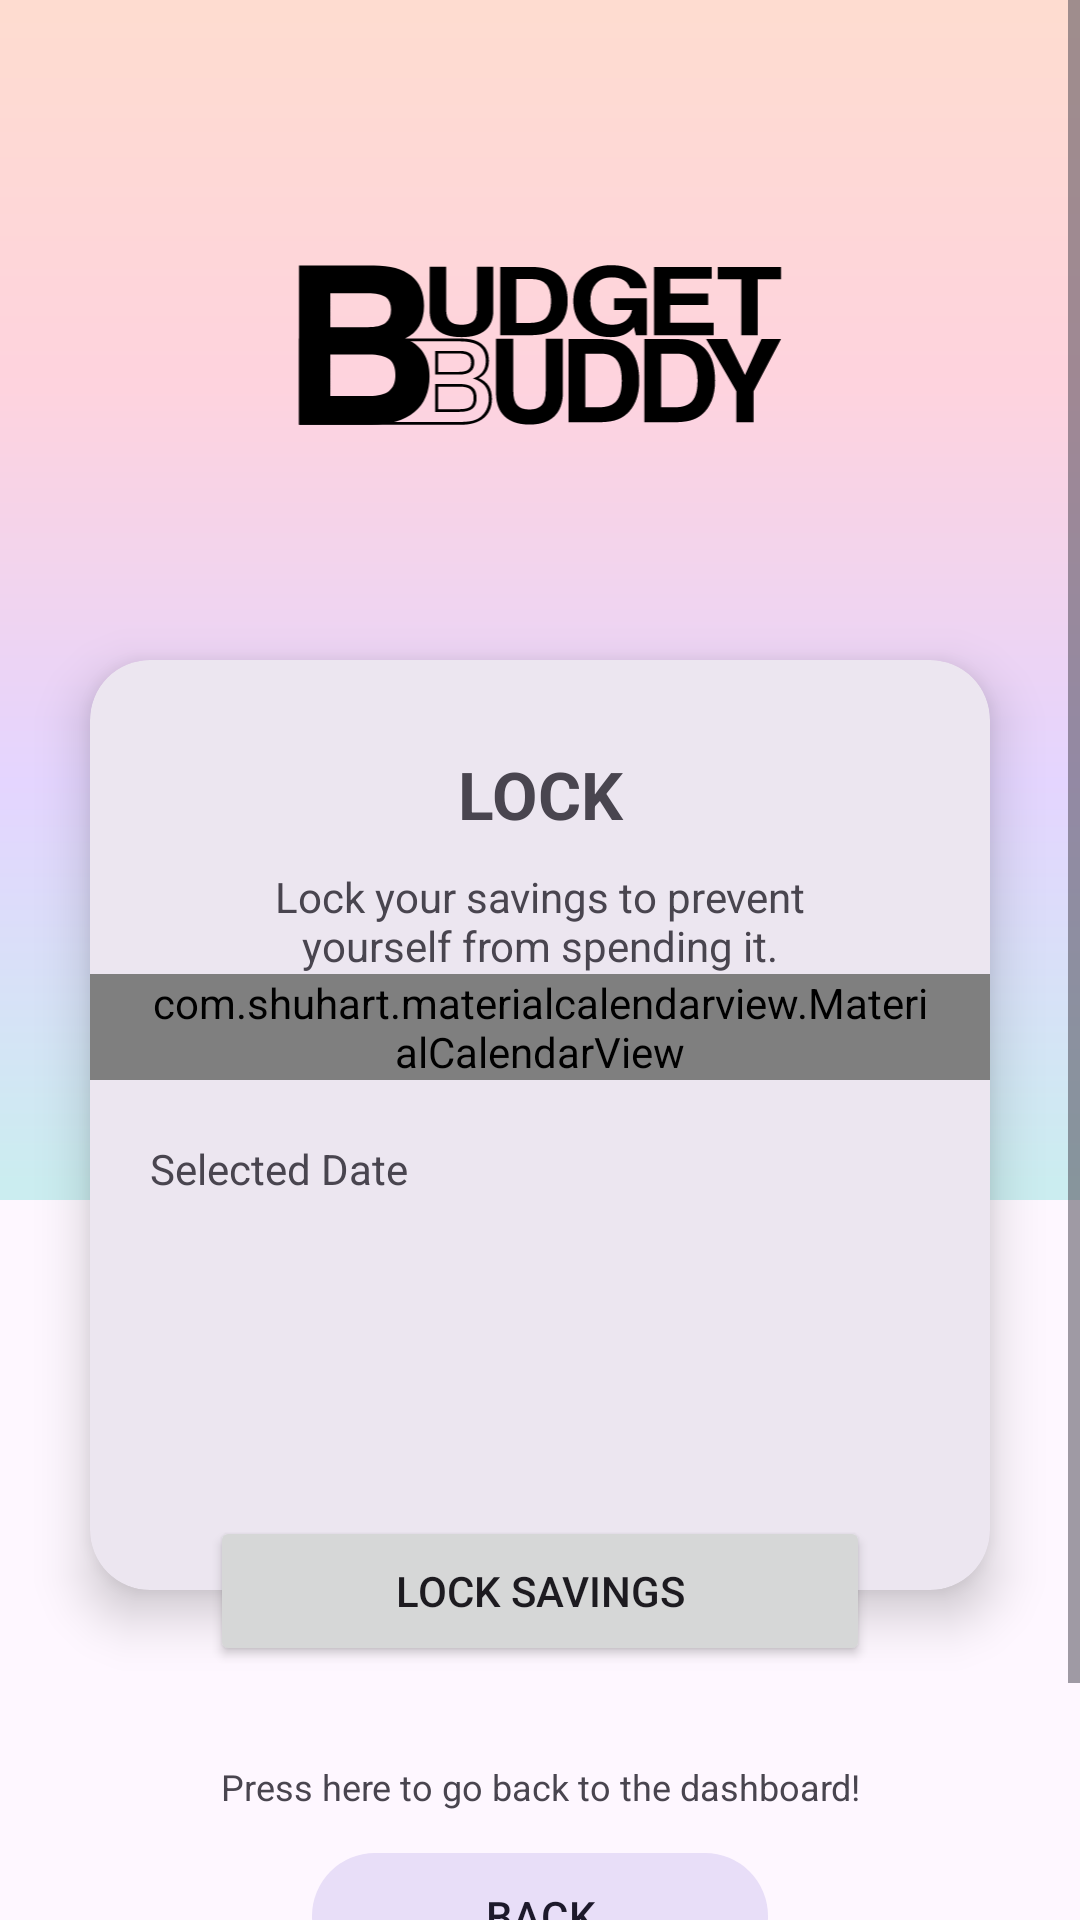

Here is an Android app screen rendered from its layout file. Give the layout XML and the strings, colors and styles it references.
<!-- AndroidManifest.xml: application theme AppTheme -->
<!-- res/layout/fragment_main_lock.xml -->
<?xml version="1.0" encoding="utf-8"?>
<RelativeLayout xmlns:android="http://schemas.android.com/apk/res/android"
    xmlns:tools="http://schemas.android.com/tools"
    xmlns:app="http://schemas.android.com/apk/res-auto"
    android:layout_width="match_parent"
    android:layout_height="match_parent"
    tools:context=".main_lock">



    <ScrollView
        android:layout_width="match_parent"
        android:layout_height="match_parent"
        android:fillViewport="true">
        <RelativeLayout
            android:layout_width="match_parent"
            android:layout_height="wrap_content">

            <View
                android:layout_width="match_parent"
                android:layout_height="400dp"
                android:background="@drawable/ic_launcher_background"
                android:alpha="0.5"/>


            <LinearLayout
                android:layout_width="match_parent"
                android:layout_height="wrap_content"
                android:orientation="vertical">


                <ImageView
                    android:layout_width="wrap_content"
                    android:layout_height="70dp"
                    android:layout_marginTop="80dp"
                    android:layout_marginBottom="40dp"
                    android:layout_gravity="center"
                    android:src="@drawable/logo_full"/>


                <RelativeLayout
                    android:layout_width="match_parent"
                    android:layout_height="wrap_content">

                    <com.google.android.material.card.MaterialCardView
                        android:layout_width="match_parent"
                        android:layout_height="wrap_content"
                        android:layout_margin="30dp"
                        app:cardCornerRadius="20dp"
                        app:cardElevation="10dp"
                        app:cardBackgroundColor="?attr/colorSurfaceContainerHigh"
                        app:strokeWidth="0dp">

                        <LinearLayout
                            android:layout_width="match_parent"
                            android:layout_height="wrap_content"
                            android:gravity="center"
                            android:orientation="vertical">

                            <TextView
                                android:id="@+id/txtLockTitle"
                                android:layout_width="match_parent"
                                android:layout_height="wrap_content"
                                android:text="@string/lock"
                                android:textStyle="bold"
                                android:textAllCaps="true"
                                android:gravity="center"
                                android:paddingLeft="30dp"
                                android:paddingRight="30dp"
                                android:paddingTop="30dp"
                                android:paddingBottom="10dp"
                                android:textSize="22sp"/>

                            <TextView
                                android:layout_width="wrap_content"
                                android:layout_height="wrap_content"
                                android:layout_marginRight="40dp"
                                android:layout_marginLeft="40dp"
                                android:text="@string/lock_description"
                                android:gravity="center"/>

                            <com.shuhart.materialcalendarview.MaterialCalendarView
                                android:id="@+id/calendarSetLock"
                                android:layout_width="match_parent"
                                android:layout_height="wrap_content"
                                android:paddingLeft="20dp"
                                android:paddingRight="20dp"
                                app:mcv_showOtherDates="all"
                                app:mcv_bottomTopDayPadding="3dp"
                                app:mcv_calendarMode="month"
                                app:mcv_headerTextAppearance="@style/calendarHeaderTextAppearance"
                                app:mcv_dateTextAppearance="@style/calendarDateTextAppearance"
                                app:mcv_selectionRangeColor="?attr/colorSecondaryContainer"
                                tools:ignore="PrivateResource" />



                            <TextView
                                android:id="@+id/txtSelectedDateTitle"
                                android:layout_width="wrap_content"
                                android:layout_height="wrap_content"
                                android:text="@string/selected_date"
                                android:layout_marginLeft="20dp"
                                android:layout_marginTop="20dp"
                                android:layout_marginBottom="5dp"
                                android:layout_gravity="start"/>

                            <TextView
                                android:id="@+id/txtSelectedDate"
                                android:layout_width="wrap_content"
                                android:layout_height="wrap_content"
                                android:text=""
                                android:layout_marginLeft="20dp"
                                android:textSize="20sp"
                                android:layout_gravity="start"/>



                            <TextView
                                android:id="@+id/txtSelectedDateInf"
                                android:layout_width="wrap_content"
                                android:layout_height="wrap_content"
                                android:text=""
                                android:layout_marginLeft="40dp"
                                android:layout_marginRight="40dp"
                                android:layout_marginTop="30dp"
                                android:layout_marginBottom="10dp"
                                android:gravity="center"
                                android:layout_gravity="center"/>

                            <Space
                                android:layout_width="wrap_content"
                                android:layout_height="40dp" />


                        </LinearLayout>

                    </com.google.android.material.card.MaterialCardView>
                </RelativeLayout>

                <Button
                    android:id="@+id/btnLock"
                    android:layout_width="match_parent"
                    android:layout_height="50dp"
                    android:layout_marginTop="-55dp"
                    android:layout_marginLeft="70dp"
                    android:layout_marginRight="70dp"
                    android:textAllCaps="true"
                    android:text="@string/lock_savings"
                    android:elevation="100dp"
                    />


                <LinearLayout
                    android:layout_width="match_parent"
                    android:layout_height="150dp"
                    android:gravity="center"
                    android:padding="30dp"
                    android:orientation="vertical">

                    <TextView
                        android:layout_width="match_parent"
                        android:layout_height="wrap_content"
                        android:layout_gravity="center"
                        android:gravity="center"
                        android:text="Press here to go back to the dashboard!"
                        android:textSize="12sp"
                        android:layout_margin="10dp"
                        />

                    <com.google.android.material.button.MaterialButton
                        android:id="@+id/btnBack"
                        android:layout_width="match_parent"
                        android:layout_height="50dp"
                        android:layout_marginLeft="70dp"
                        android:layout_marginRight="70dp"
                        android:textAllCaps="true"
                        android:text="@string/back"
                        style="@style/Widget.Material3.Button.IconButton.Filled.Tonal"
                        />

                    <Space
                        android:layout_width="wrap_content"
                        android:layout_height="20dp"/>

                </LinearLayout>

                <Space
                    android:layout_width="wrap_content"
                    android:layout_height="20dp" />
            </LinearLayout>


        </RelativeLayout>

    </ScrollView>


</RelativeLayout>
<!-- resources referenced by this layout -->
<resources>
  <!-- drawable ic_launcher_background (drawable) -->
  <vector xmlns:android="http://schemas.android.com/apk/res/android"
      xmlns:aapt="http://schemas.android.com/aapt"
      android:width="108dp"
      android:height="108dp"
      android:viewportWidth="108"
      android:viewportHeight="108">
      <path
          android:pathData="M0,0h108v108h-108z">
          <aapt:attr name="android:fillColor">
              <gradient
                  android:startY="-1.0078"
                  android:startX="54"
                  android:endY="106.9922"
                  android:endX="54"
                  android:type="linear">
                  <item android:offset="0" android:color="#FFC3A0"/>
                  <item android:offset="0.33" android:color="#FFAFBD"/>
                  <item android:offset="0.66" android:color="#CBB3FF"/>
                  <item android:offset="1" android:color="#98E4E1"/>
              </gradient>
          </aapt:attr>
      </path>
  </vector>
  <!-- drawable logo_full: vector/xml drawable (drawable, 5232 chars, omitted) -->
  <string name="back">Back</string>
  <string name="lock">Lock</string>
  <string name="lock_description">Lock your savings to prevent yourself from spending it.</string>
  <string name="lock_savings">Lock Savings</string>
  <string name="selected_date">Selected Date</string>
  <style name="calendarDateTextAppearance" parent="TextAppearance.MaterialCalendarWidget.Date">
          <item name="android:textColor">@color/mcv_text_date_light</item>
      </style>
  <style name="calendarHeaderTextAppearance" parent="TextAppearance.MaterialCalendarWidget.Header">
          <item name="android:textColor">#000</item>
      </style>
  <style name="AppTheme" parent="Theme.Material3.Light.NoActionBar">
          <item name="textFillColor">@android:color/primary_text_light</item>
          
          <item name="android:windowTranslucentStatus">true</item>
          <item name="android:windowTranslucentNavigation">true</item>
  
          <item name="android:navigationBarColor">@android:color/transparent</item>
          <item name="android:statusBarColor">@android:color/transparent</item>
  
          <item name="android:enforceStatusBarContrast" tools:targetApi="q">false</item>
          <item name="android:enforceNavigationBarContrast" tools:targetApi="q">false</item>
  
          <item name="android:windowLightStatusBar">true</item>
  
      </style>
</resources>
